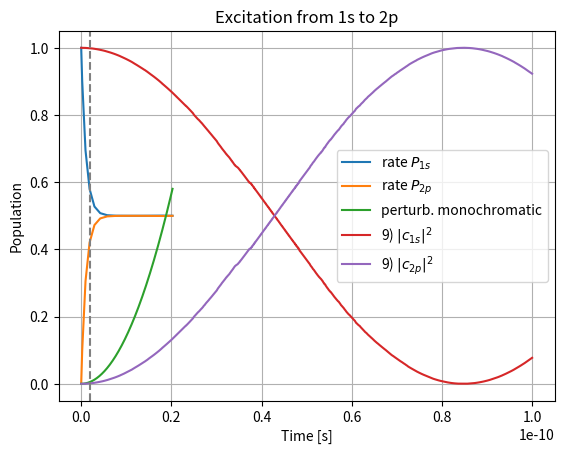

This figure's Python source:
import numpy as np
import scipy.integrate as scsi
import matplotlib.pyplot as plt
E = lambda n: -13.6/n/n #eV
hbar = 6.582e-16 #eV s
w_ba = lambda n1,n2: (E(n1) - E(n2))/hbar
alpha = 1/137
c = 299792458 #m/s
m_e = 510.998e3 #eV
m_H = 939e6 #eV
k_B = 8.617e-5 #eV/K
eV_to_J = 1.602*10**(-19)
e_0 = 8.85418782*10**(-12) * eV_to_J #C / eVm  - eller s^4*A^2/kg/m^3
e = 1.60217663 * 10**(-19)  #coulomb
a_0 = 5.29 * 10**(-11) #m


print("Problem 1)")
f_3s2p = 0.0139
f_2p3s = -3/1 * f_3s2p
rt3s = 2*hbar*alpha/m_e * w_ba(3,2)**2 * abs(f_2p3s)
t = 1/rt3s
print(f"{t = :.4e} s (160 ns from table)")

print("\nProblem 4)")
z_ab = 256/243/np.sqrt(2) * a_0
f_ab = 2*m_e*w_ba(2,1)/(3 * hbar * c*c) * z_ab**2 * 3 #factor 3 from f_x + f_y + f_z

print(f"{f_ab = :.4f}")

print("\nProblem 5)")
I = 5e8 / eV_to_J #eV/m^2
I_ba = I/1.8e10 #eV/m^2/s^2
W_ba = 4*np.pi**2/c/hbar/hbar * (e**2/(4 * np.pi * e_0)) * I_ba * 4*np.pi/3 * z_ab**2
print(f"{W_ba = :.4e} s^-1")


# dP = lambda t,P: W_ba * np.array([- P[0] + P[1], P[0] - P[1] * (1 + 6.27e8/W_ba)]) #Including spontaneous emission
dP = lambda t,P: W_ba * np.array([- P[0] + P[1], P[0] - P[1]])
sol = scsi.solve_ivp(dP, t_span = [0,10/W_ba], y0 = [1,0])

c_2p = lambda t: 2*np.pi*e**2/(3 * c * e_0 * hbar**2) * I * z_ab**2 * t**2
t_plot = np.linspace(sol.t[0], sol.t[-1],1000)
dc_2p = lambda t: 2*np.pi*e**2/(3 * c * e_0 * hbar**2) * I * z_ab**2 * t * 2
# print(f"c_2p[-1] = {c_2p(t_plot[-1])}")
# print(f"dc_2p[-1] = {dc_2p(t_plot[-1])}")



print("\nProblem 9)")
F = lambda t: np.sqrt(2 * I/c/e_0) * np.sin(w_ba(2,1) * t) #on resonance
dc = lambda t, c: np.array([-1j * F(t)/hbar * c[1] * np.exp(-1j*w_ba(2,1)*t)*e*z_ab,
                            -1j * F(t)/hbar * c[0] * np.exp( 1j*w_ba(2,1)*t)*e*z_ab])
sol9 = scsi.solve_ivp(dc, t_span = [0,0.1e-9], y0 = [1 + 0j,0 + 0j], rtol=3e-5, atol=1e-8)
c_1s2 = np.abs(sol9.y[0,:])**2
c_2p2 = np.abs(sol9.y[1,:])**2


fig, ax = plt.subplots()
ax.set(xlabel="Time [s]", ylabel = "Population", title="Excitation from 1s to 2p")
ax.plot(sol.t, sol.y[0,:], label="rate $P_{1s}$")
ax.plot(sol.t, sol.y[1,:], label="rate $P_{2p}$")

ax.plot(t_plot, c_2p(t_plot), label="perturb. monochromatic")

ax.plot(sol9.t, c_1s2, label="9) $|c_{1s}|^2$")
ax.plot(sol9.t, c_2p2, label="9) $|c_{2p}|^2$")

ax.legend()
ax.grid()
ax.axvline(1/W_ba, color="grey", linestyle="--")
plt.show()
